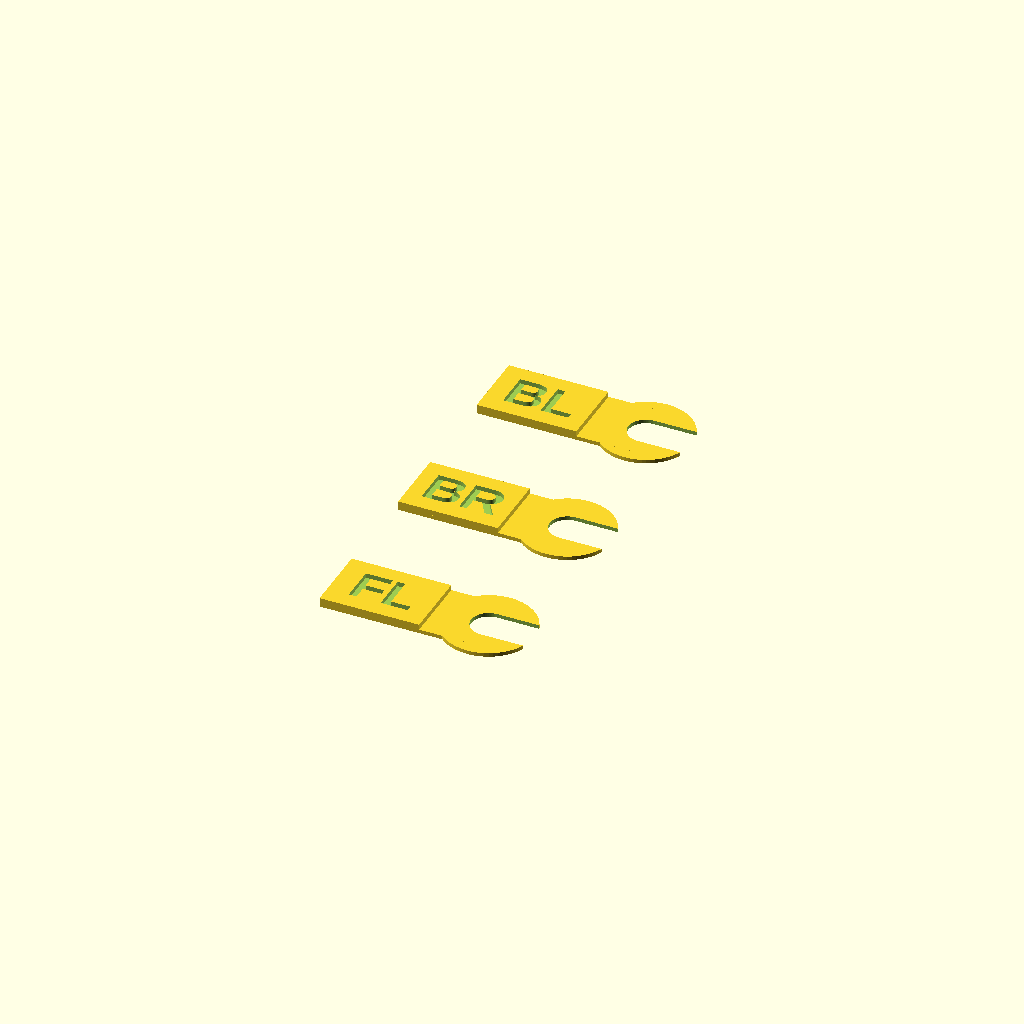
Cell 1: the model at its default parameters.
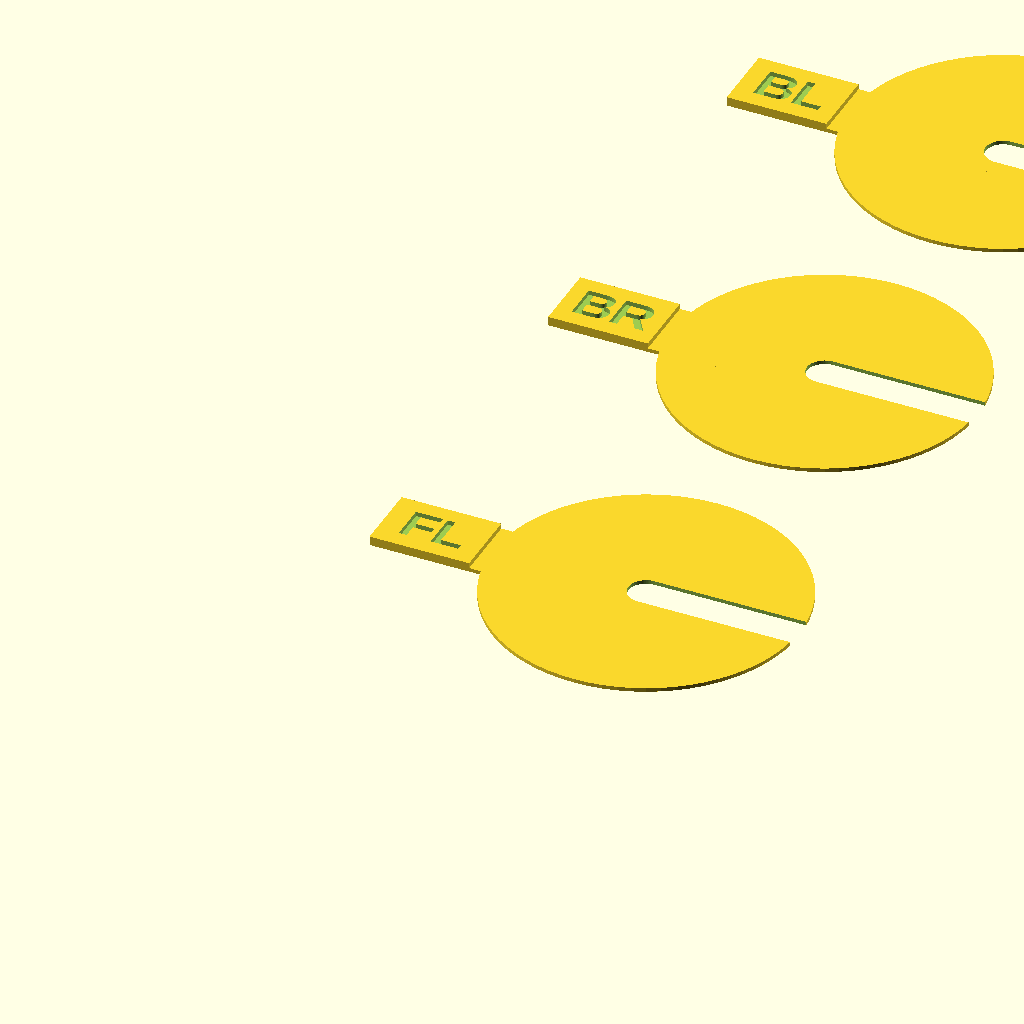
Cell 2 — outer_d set to 40, the other parameters unchanged.
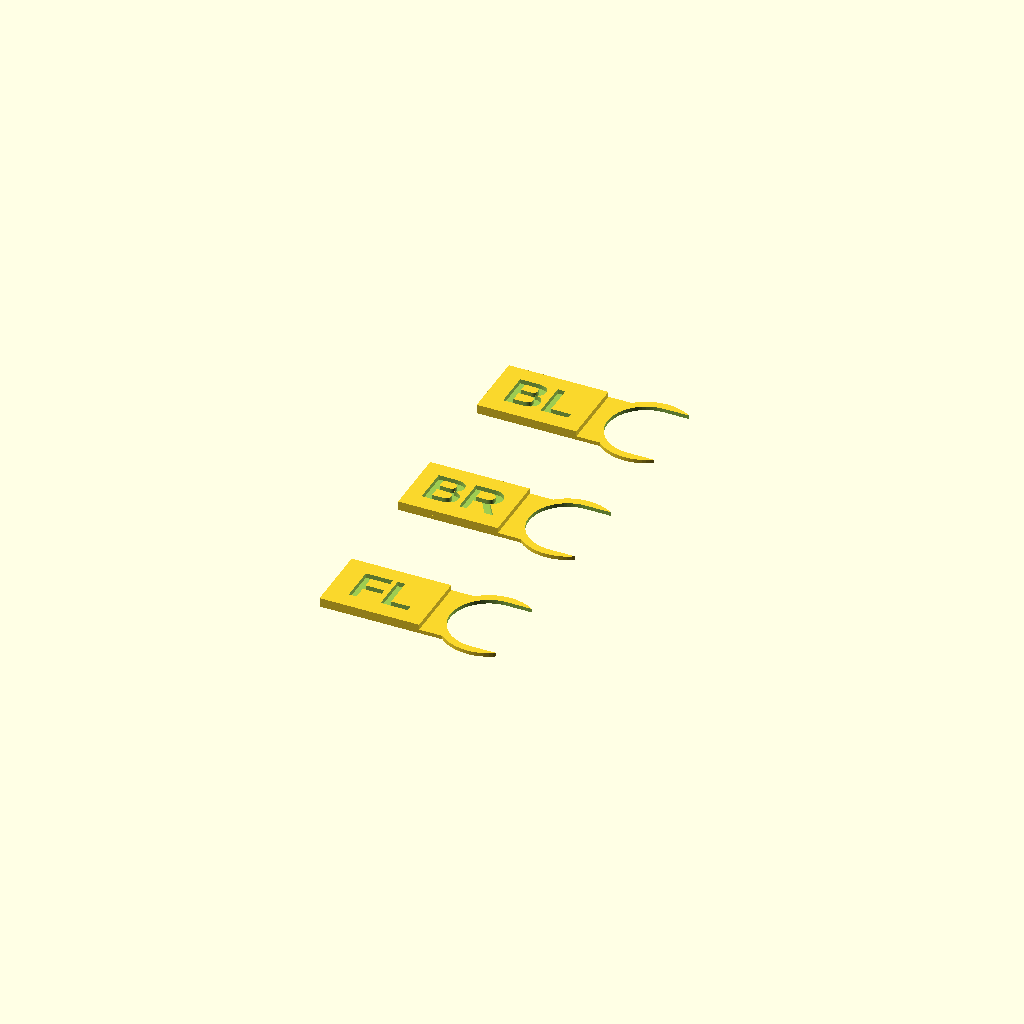
Cell 3: hole_d = 10 (everything else at default).
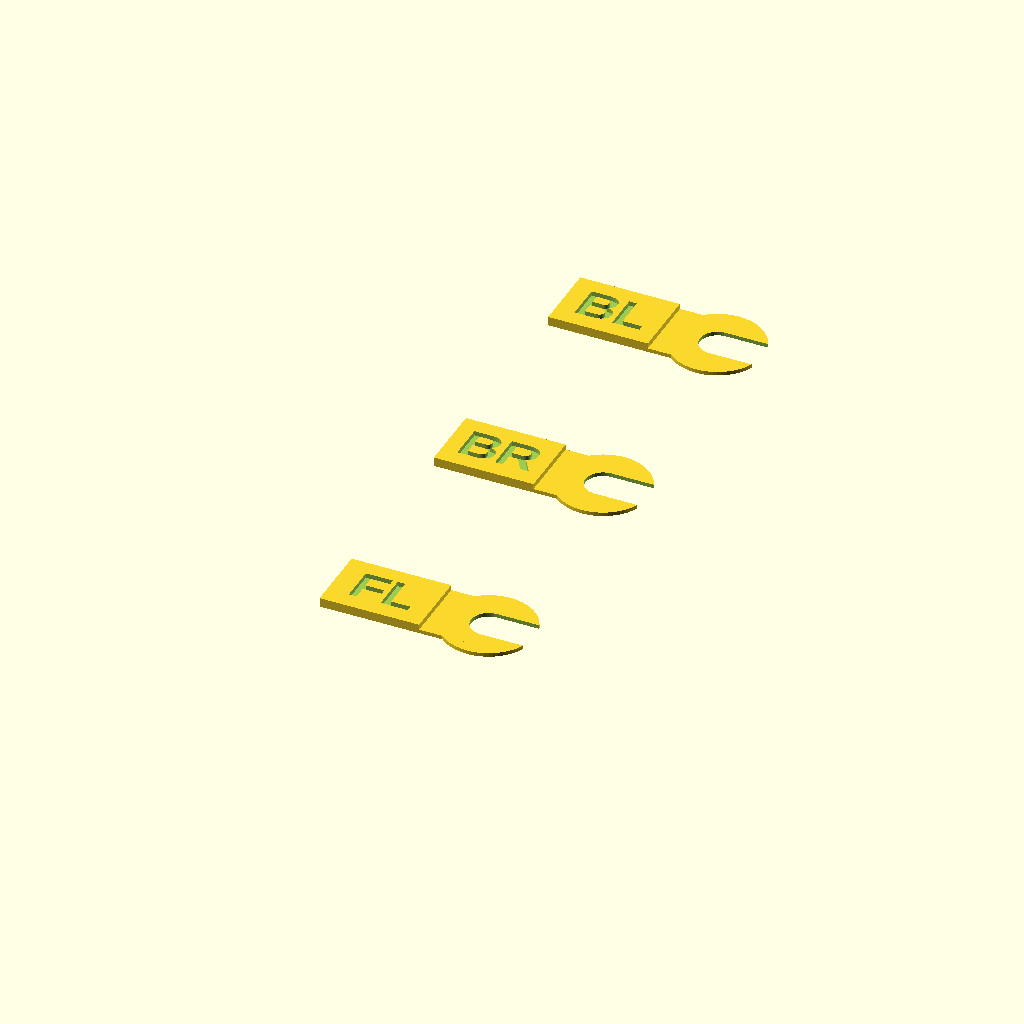
Cell 4 — gap set to 20, the other parameters unchanged.
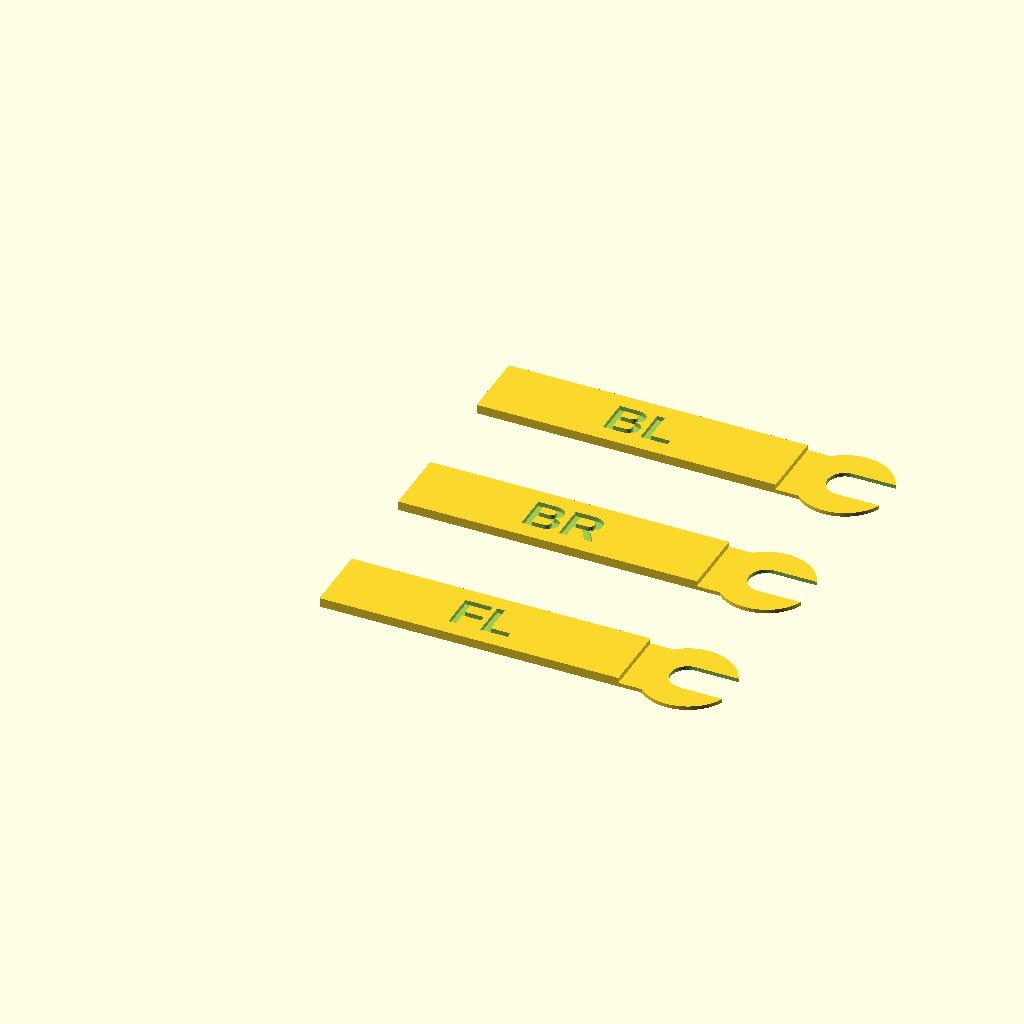
Cell 5: the same model with tab_length = 40.
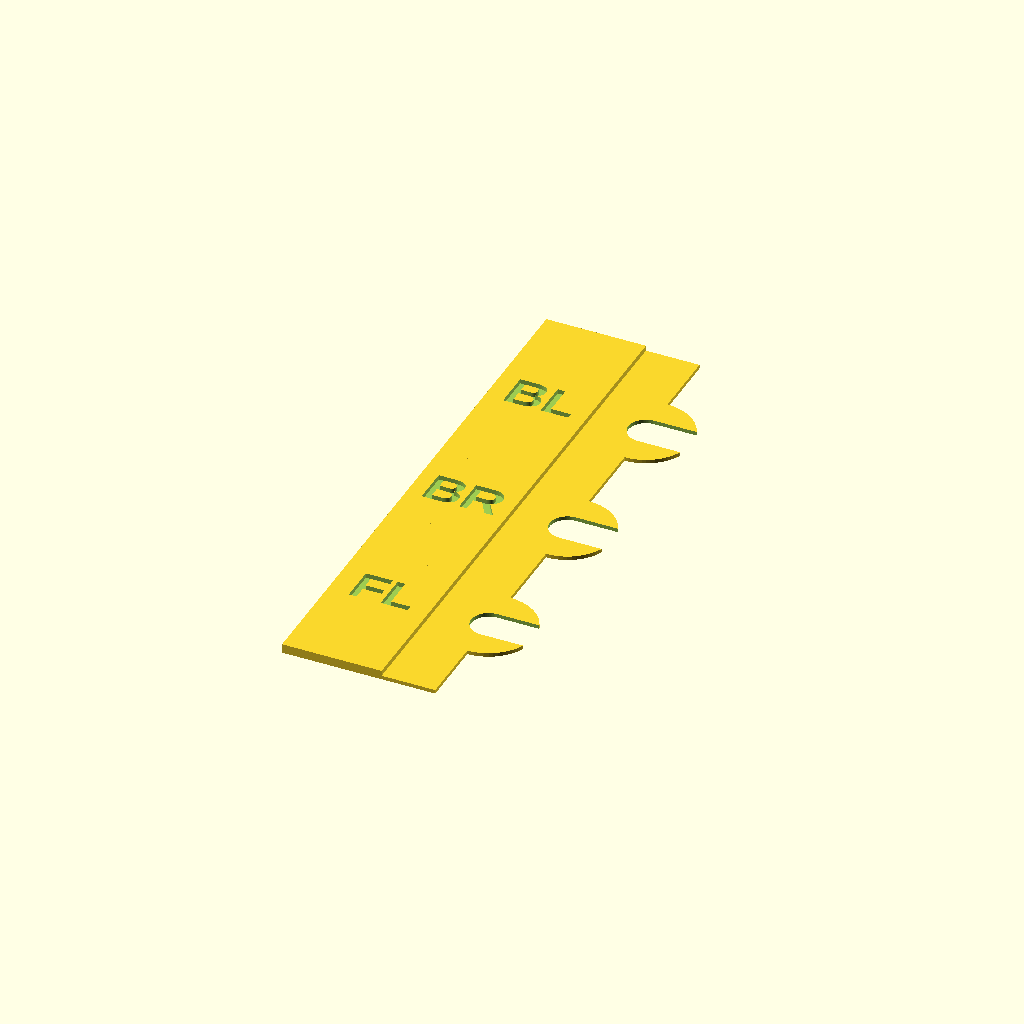
Cell 6: the same model with tab_width = 30.
All cells are drawn from one camera (rotation 55°, 0°, 25°, orthographic, colour scheme Cornfield), so only the parameter changes between them.
Source of the model, parts/bed_shims/bed_shims.scad:
// Bed shims: one for each levelling screw whose corner stands low, as thick as lifts
// that corner to the highest. apothecary/bed_shims.py computes the thicknesses from
// bed readings, and `apothecary bed shims` says them with the command that slices this
// part at them (docs/bed-shims.md).
//
// A shim is a ring that stacks on its corner's solid mount, around the screw, with an
// open slot so it slides onto the screw once the knob is loosened, not taken off. A tab
// trails opposite the slot. It is thicker than the shim, flush with the shim's face on
// the bed, and starts clear of the ring, so once fitted it hangs into the gap beside the
// mount and never bears. It is what a hand holds, and it carries the corner's label, cut
// into its top.
//
// The shims lie in a column along Y, in the order of `labels`, each ring's slot toward
// +X and its tab toward -X. The front-left of the column's box, on the bed, is the
// origin.

/* [Shims] */
thicknesses = [0.5, 0.5, 0.5];      // each shim's thickness, mm, in the order of labels
labels = ["FL", "BR", "BL"];        // each shim's label, cut into its tab
outer_d = 12;       // [6:0.5:40] the ring across: at least the mount's face it bears on
screw = "M4";       // [M3, M4] the bed screw a shim goes round, which sets its hole
hole_d = 0;         // [0:0.1:10] the hole, typed over the screw's; 0 is the screw's own
slot = true;        // an open slot from the hole to the rim
gap = 10;           // [2:0.5:20] between two shims on the bed

/* [Tab] */
tab_length = 14;    // [8:1:40] how far the tab reaches past the ring
tab_width = 9;      // [5:0.5:30] the tab across
tab_t = 1.2;        // [0.6:0.1:4] the tab's thickness, more than the shim's where it is thin
tab_clear = 1;      // [0:0.5:5] between the ring's rim and where the tab thickens
label_size = 5;     // [2:0.5:8] the letters' height
label_depth = 0.6;  // [0.2:0.1:2] how deep a label is cut into the tab

/* [Hidden] */
$fn = 72;
eps = 0.01;
r = outer_d / 2;
hole = hole_d > 0 ? hole_d : (screw == "M3" ? 3.4 : 4.6);  // as SCREW_HOLES in the wrapper

assert(len(thicknesses) == len(labels), "a thickness for each label, and a label for each thickness");

module shim(t, label) {
    thick = max(t, tab_t);
    difference() {
        union() {
            // the ring, and the tab at the ring's thickness reaching into it
            cylinder(r = r, h = t);
            translate([-r - tab_length, -tab_width / 2, 0]) cube([tab_length + r, tab_width, t]);
            // the tab's thick part, clear of the ring and the mount under it
            translate([-r - tab_length, -tab_width / 2, 0])
                cube([tab_length - tab_clear, tab_width, thick]);
        }
        translate([0, 0, -eps]) cylinder(d = hole, h = thick + 2 * eps);
        if (slot)
            translate([0, -hole / 2, -eps]) cube([r + eps, hole, thick + 2 * eps]);
        translate([-r - (tab_length + tab_clear) / 2, 0, thick - label_depth])
            linear_extrude(height = label_depth + eps)
                text(label, size = label_size, halign = "center", valign = "center",
                     font = "Liberation Sans:style=Bold");
    }
}

for (i = [0 : len(thicknesses) - 1])
    translate([tab_length + r, r + i * (outer_d + gap), 0])
        shim(thicknesses[i], labels[i]);
Customizer parameters (derived from the source; name, type, default, range or options):
thicknesses: vector, default [0.5, 0.5, 0.5]
outer_d: number, default 12, range 6 to 40, step 0.5
screw: string, default "M4", options "M3", "M4"
hole_d: number, default 0, range 0 to 10, step 0.1
slot: bool, default true
gap: number, default 10, range 2 to 20, step 0.5
tab_length: number, default 14, range 8 to 40, step 1
tab_width: number, default 9, range 5 to 30, step 0.5
tab_t: number, default 1.2, range 0.6 to 4, step 0.1
tab_clear: number, default 1, range 0 to 5, step 0.5
label_size: number, default 5, range 2 to 8, step 0.5
label_depth: number, default 0.6, range 0.2 to 2, step 0.1
